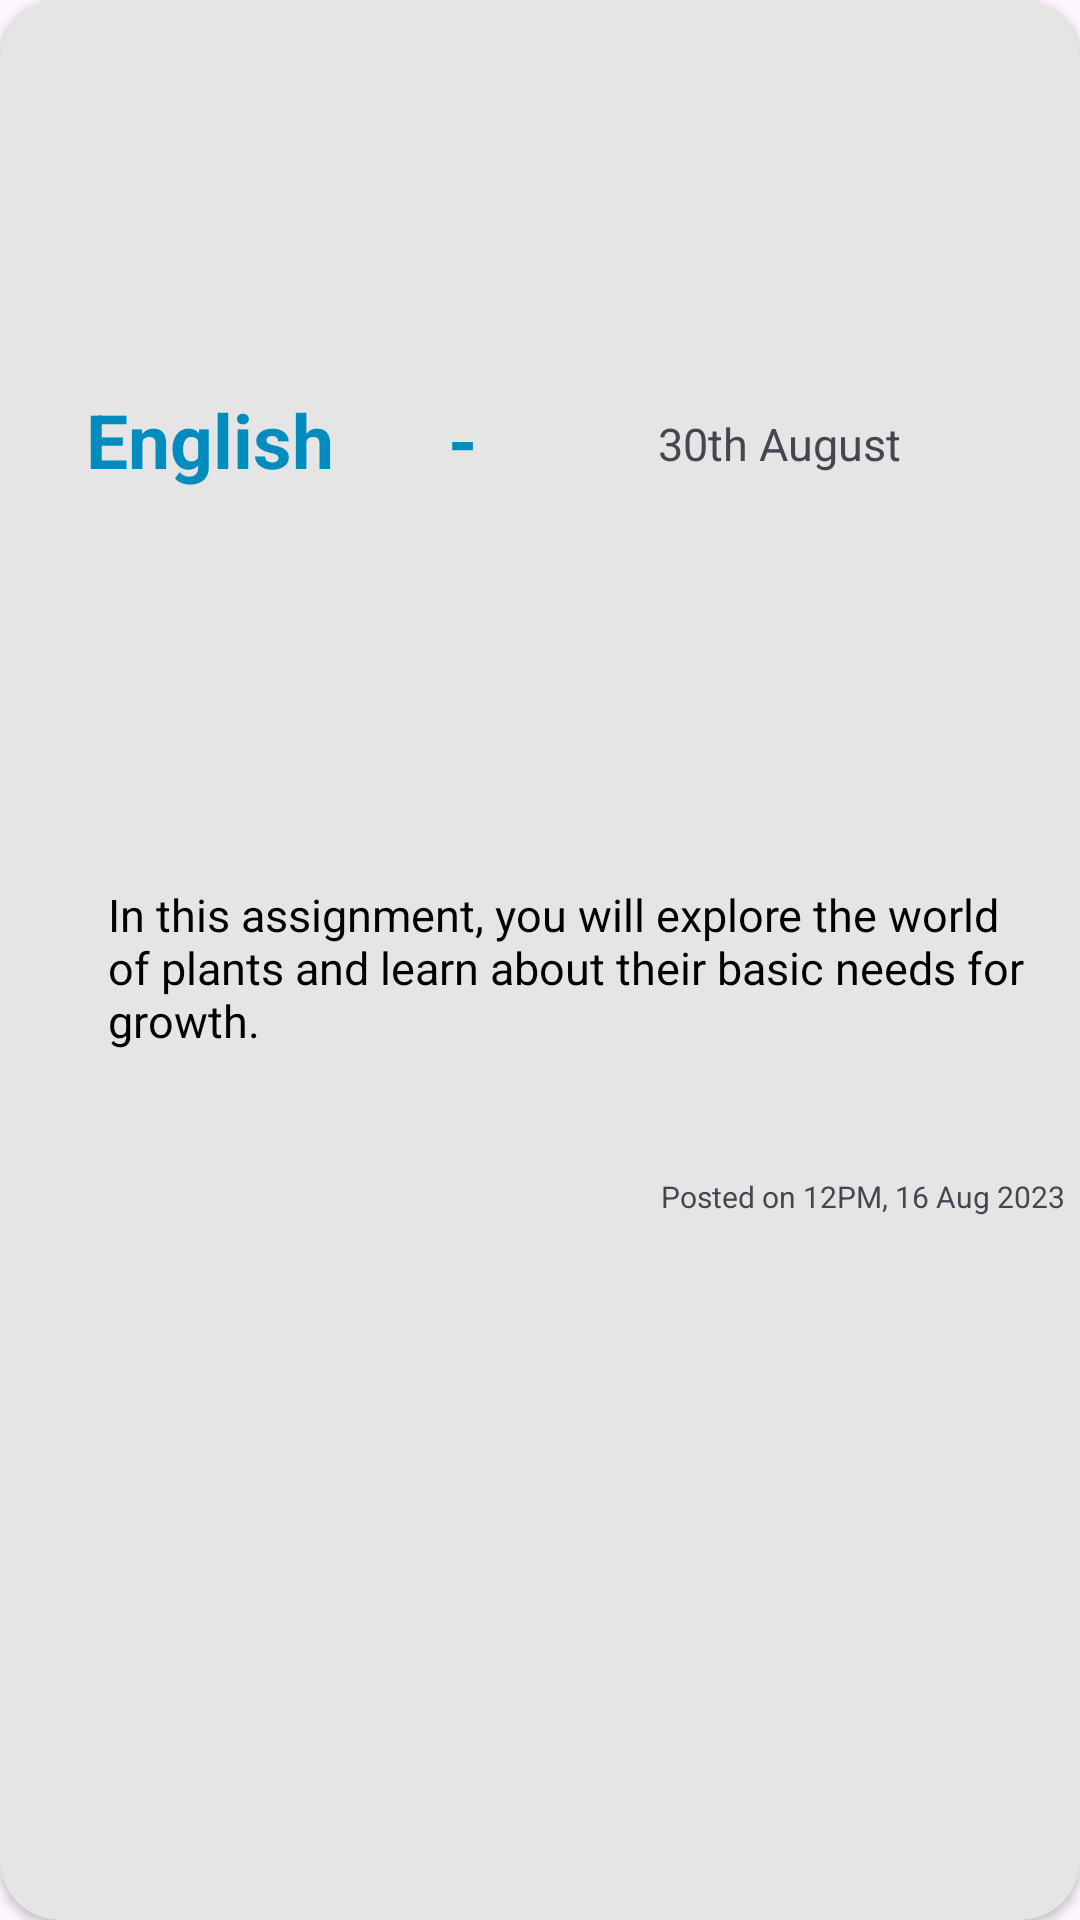

Here is an Android app screen rendered from its layout file. Give the layout XML and the strings, colors and styles it references.
<!-- AndroidManifest.xml: application theme Theme.FinalProjectSakigake -->
<!-- res/layout/activity_add_assignment.xml -->
<?xml version="1.0" encoding="utf-8"?>
<androidx.cardview.widget.CardView layout_width=""
    layout_height=""
    xmlns:app="http://schemas.android.com/apk/res-auto"
    xmlns:tools="http://schemas.android.com/tools"
    xmlns:android="http://schemas.android.com/apk/res/android"
    android:layout_width="match_parent"
    android:layout_height="180dp"
    android:layout_marginTop="20dp"
    android:layout_marginStart="16dp"
    android:layout_marginEnd="16dp"
    android:orientation="vertical"
    android:backgroundTint="@color/grey"
    app:cardCornerRadius="20dp"
    >


    <androidx.constraintlayout.widget.ConstraintLayout
        android:layout_width="352dp"
        android:layout_height="match_parent"
        android:layout_marginStart="20dp"
        android:layout_marginEnd="20dp">


        <TextView
            android:id="@+id/tvTopicName"
            android:layout_width="wrap_content"
            android:layout_height="wrap_content"
            android:text="English      - "
            android:textColor="@color/blue"
            android:textSize="25sp"
            android:textStyle="bold"
            app:layout_constraintBottom_toBottomOf="parent"
            app:layout_constraintEnd_toEndOf="@+id/tvDueDate"
            app:layout_constraintHorizontal_bias="0.043"
            app:layout_constraintStart_toStartOf="parent"
            app:layout_constraintTop_toTopOf="parent"
            app:layout_constraintVertical_bias="0.214" />

        <ImageView
            android:id="@+id/imgCalendar"
            android:layout_width="25dp"
            android:layout_height="20dp"
            android:layout_marginStart="8dp"
            android:layout_marginTop="8dp"
            android:src="@drawable/baseline_calendar_month_24"
            app:layout_constraintEnd_toEndOf="parent"
            app:layout_constraintHorizontal_bias="0.004"
            app:layout_constraintStart_toEndOf="@+id/tvTopicName"
            app:layout_constraintTop_toTopOf="@+id/tvTopicName"
            app:tint="@color/blue" />


        <TextView
            android:id="@+id/tvDueDate"
            android:layout_width="140dp"
            android:layout_height="25dp"
            android:layout_marginStart="20dp"
            android:text="@string/_30th_august"
            android:textSize="15sp"
            app:layout_constraintStart_toEndOf="@+id/imgCalendar"
            app:layout_constraintTop_toTopOf="@+id/imgCalendar" />

        <TextView
            android:id="@+id/tvAssignmentDetails"
            android:layout_width="0dp"
            android:layout_height="wrap_content"
            android:layout_marginStart="16dp"
            android:layout_marginEnd="16dp"
            android:text="@string/in_this_assignment_you_will_explore_the_world_of_plants_and_learn_about_their_basic_needs_for_growth"
            android:textColor="@color/black"
            android:textSize="15sp"
            app:layout_constraintBottom_toBottomOf="parent"
            app:layout_constraintEnd_toEndOf="parent"
            app:layout_constraintHorizontal_bias="0.0"
            app:layout_constraintStart_toStartOf="parent"
            app:layout_constraintTop_toTopOf="parent"
            app:layout_constraintVertical_bias="0.504" />

        <TextView
            android:id="@+id/tvPostedAtTime"
            android:layout_width="wrap_content"
            android:layout_height="wrap_content"
            android:layout_marginStart="16dp"
            android:text="@string/posted_on_12pm_16_aug_2023"
            android:textSize="10sp"
            app:layout_constraintBottom_toBottomOf="parent"
            app:layout_constraintEnd_toEndOf="parent"
            app:layout_constraintHorizontal_bias="0.915"
            app:layout_constraintStart_toStartOf="parent"
            app:layout_constraintTop_toTopOf="parent"
            app:layout_constraintVertical_bias="0.626"
            tools:ignore="SmallSp" />


    </androidx.constraintlayout.widget.ConstraintLayout>


</androidx.cardview.widget.CardView>
<!-- resources referenced by this layout -->
<resources>
  <color name="black">#FF000000</color>
  <color name="blue">#008CBF</color>
  <color name="grey">#E5E5E5</color>
  <string name="_30th_august">30th August</string>
  <string name="in_this_assignment_you_will_explore_the_world_of_plants_and_learn_about_their_basic_needs_for_growth">In this assignment, you will explore the world of plants and learn about their basic needs for growth.</string>
  <string name="posted_on_12pm_16_aug_2023">Posted on 12PM, 16 Aug 2023</string>
  <style name="Theme.FinalProjectSakigake" parent="Base.Theme.FinalProjectSakigake" />
  <style name="Base.Theme.FinalProjectSakigake" parent="Theme.Material3.DayNight.NoActionBar">
          
          
      </style>
</resources>
